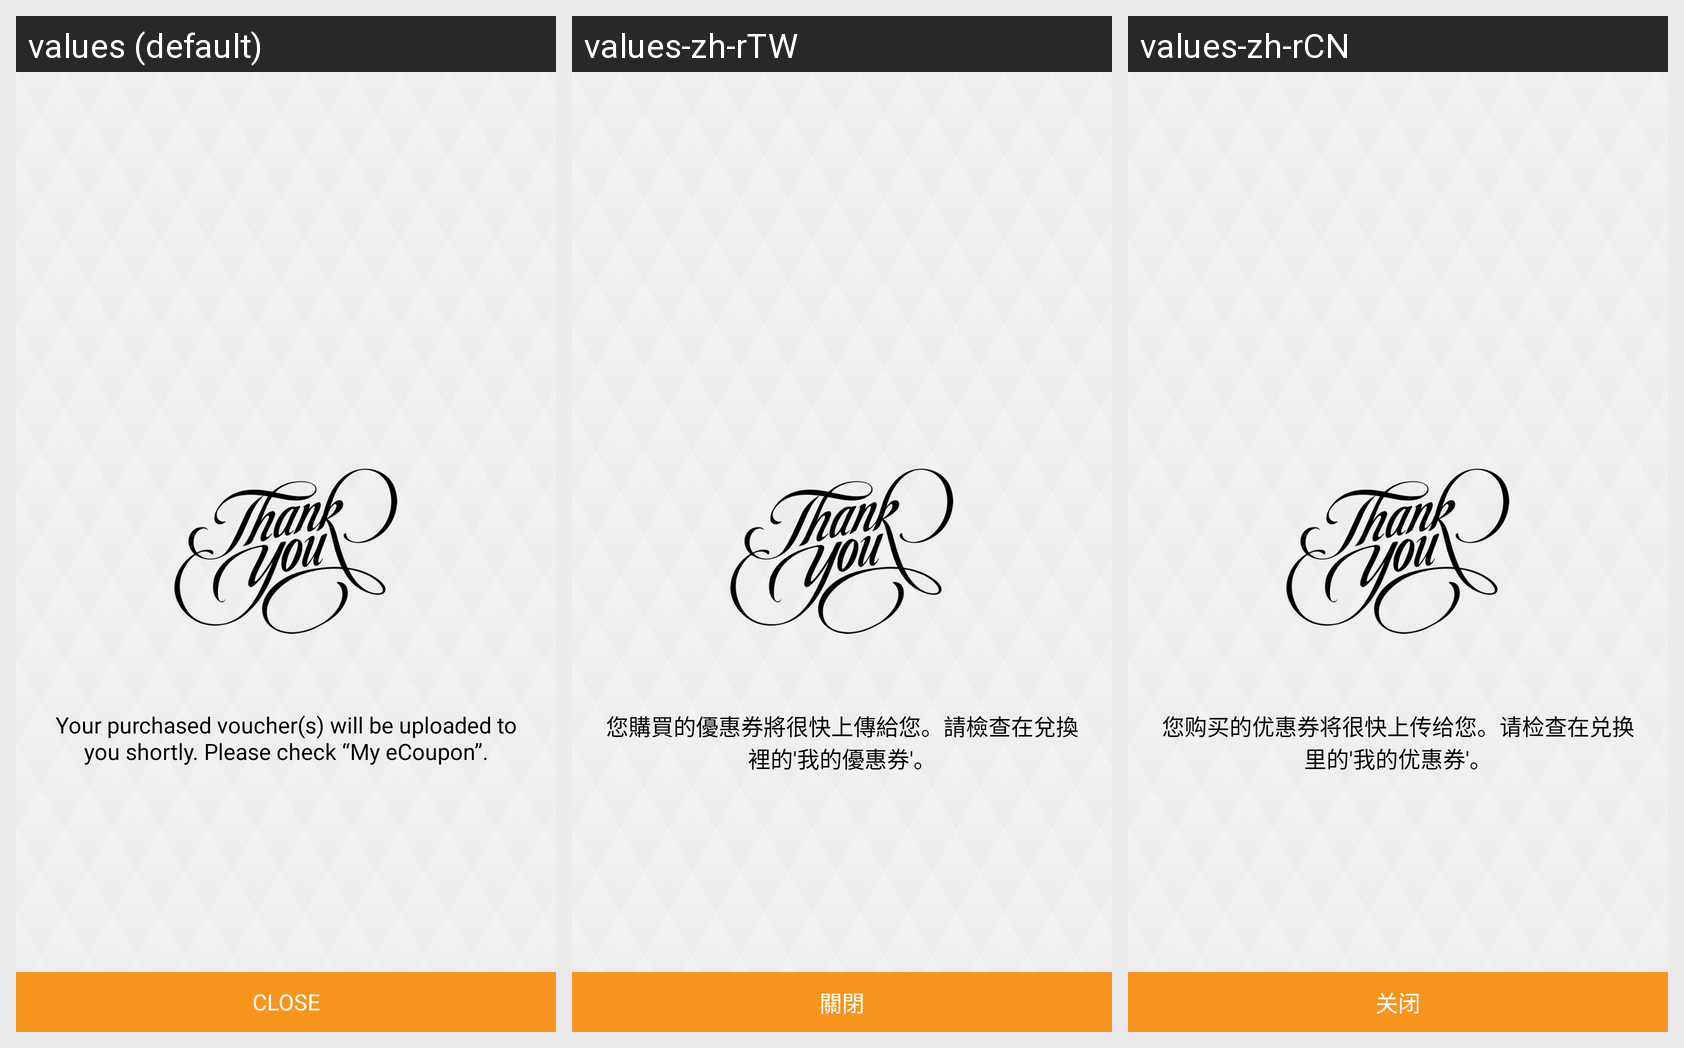

For this localized Android screen grid, give each drawn string resource with its value in every locale shown.
Android screen res/layout/thank_payment.xml rendered under 3 locales, left to right: values (default), values-zh-rTW, values-zh-rCN. Device: Nexus 5 (rendered at 1080×1920; each locale shown at half size, 540×960, under a caption strip naming it); theme MyMaterialTheme.Base.
Strings drawn on this screen, with the default value and each locale's value (text and hints the layout hard-codes, and strings that could not be matched under every locale, appear in the picture but are not listed):

pay_succe
  values: Your purchased voucher(s) will be uploaded to you shortly. Please check “My eCoupon”.
  values-zh-rTW: 您購買的優惠券將很快上傳給您。請檢查在兌換裡的'我的優惠券'。
  values-zh-rCN: 您购买的优惠券将很快上传给您。请检查在兑换里的'我的优惠券'。

Close
  values: CLOSE
  values-zh-rTW: 關閉
  values-zh-rCN: 关闭
